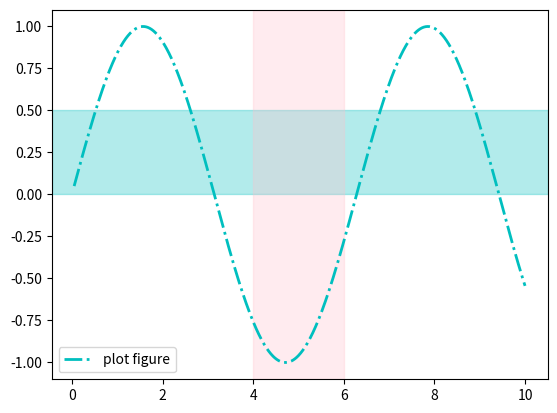

The script that saved this image:
import matplotlib.pyplot as plt
import numpy as np


x = np.linspace(0.05, 10, 1000)
y = np.sin(x)

plt.plot(x, y, ls="-.", lw=2, c="c", label="plot figure")

# 函数axvspan()——绘制垂直于x轴的参考区域
plt.axhspan(ymin=0.0, ymax=0.5, color='c', alpha=0.3)
plt.axvspan(xmin=4.0, xmax=6.0, color='pink', alpha=0.3)

plt.legend()
plt.show()